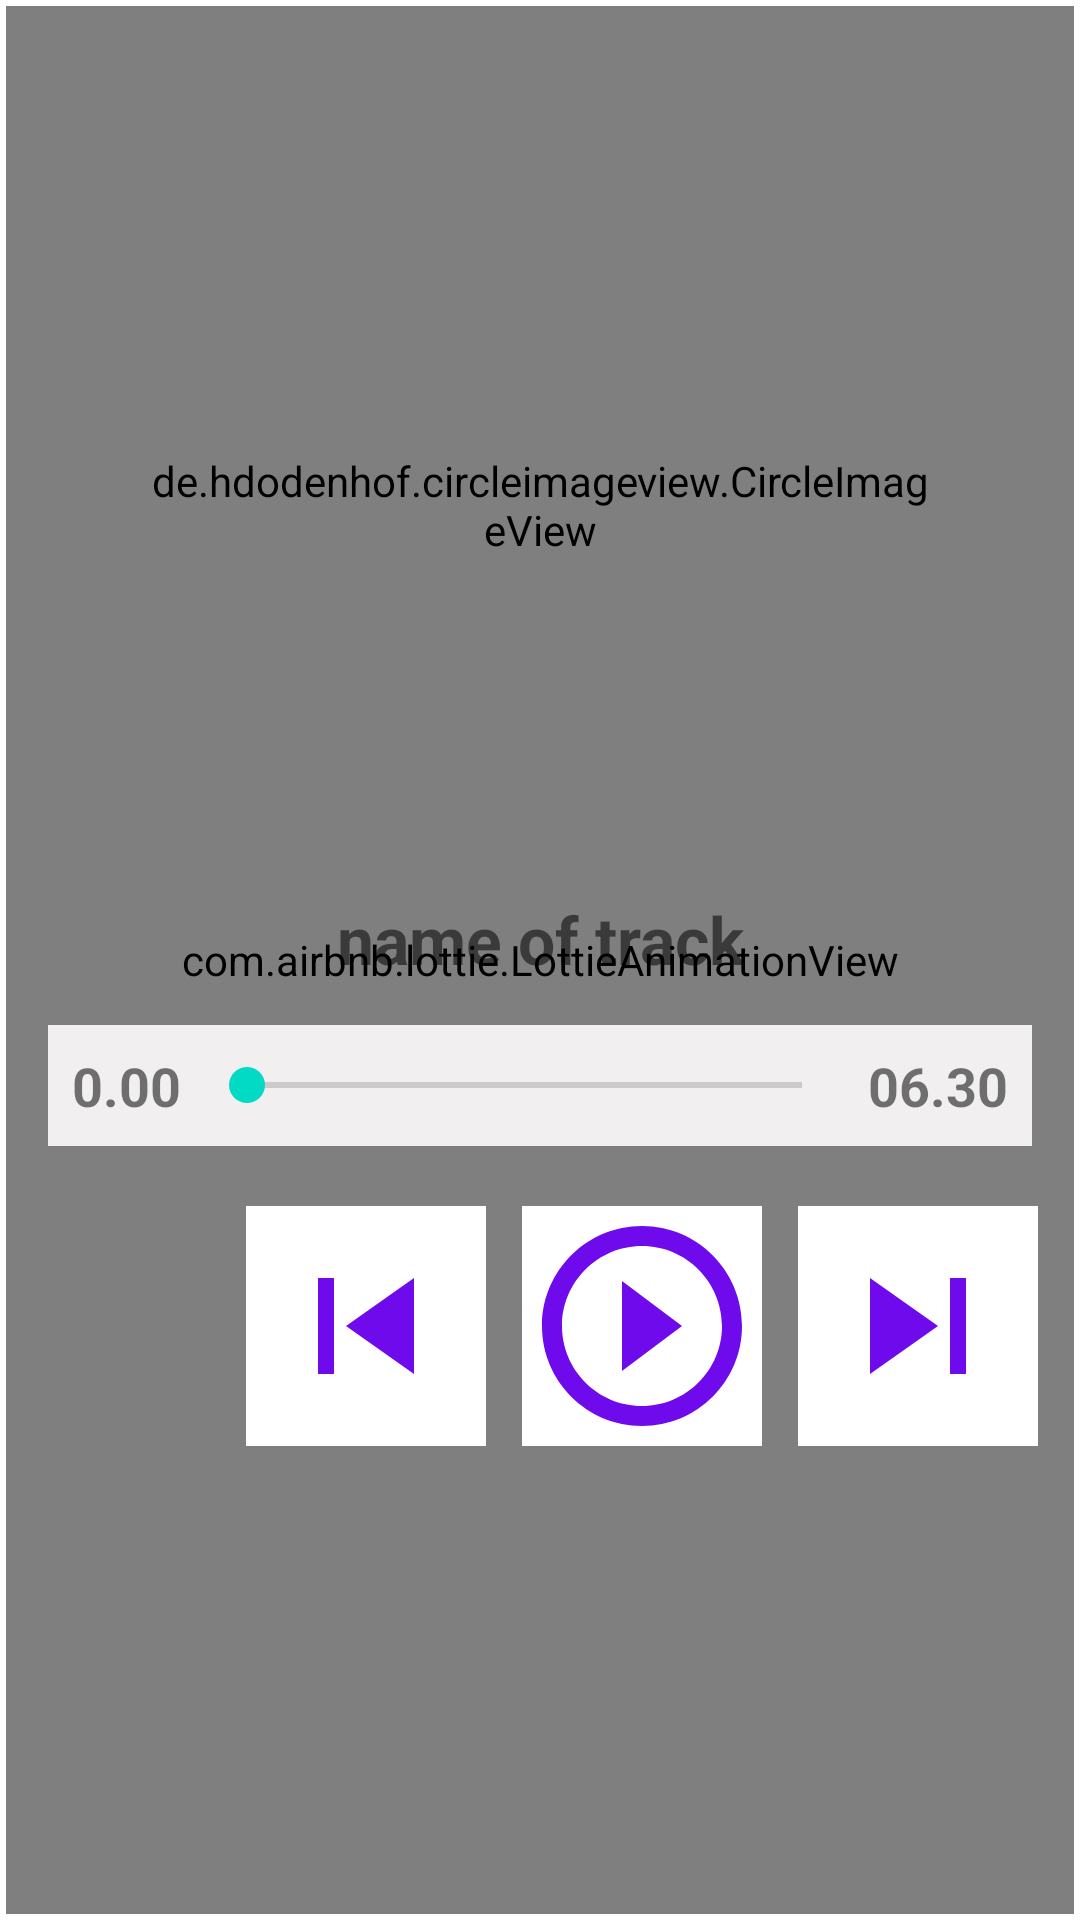

Write the Android layout XML for this screen, with the resource values it uses.
<!-- AndroidManifest.xml: application theme Theme.Play_Music -->
<!-- res/layout/fragment_slideshow.xml -->
<?xml version="1.0" encoding="utf-8"?>
<LinearLayout
    xmlns:android="http://schemas.android.com/apk/res/android"
    xmlns:app="http://schemas.android.com/apk/res-auto"
    xmlns:tools="http://schemas.android.com/tools"
    android:layout_width="match_parent"
    android:layout_height="match_parent"
    android:orientation="vertical"
    tools:context=".ui.slideshow.SlideshowFragment"
    android:padding="2dp">

    <com.airbnb.lottie.LottieAnimationView
        android:id="@+id/lotty_fone"
        android:layout_width="match_parent"
        android:layout_height="match_parent"
        app:lottie_autoPlay="true"
        app:lottie_loop="true"/>

    <LinearLayout
        android:layout_width="match_parent"
        android:layout_height="wrap_content"
        android:orientation="vertical"
        android:layout_marginTop="-600dp">


        <de.hdodenhof.circleimageview.CircleImageView
            android:id="@+id/image_play_page"
            android:layout_width="260dp"
            android:layout_height="260dp"
            android:src="@drawable/artist_weekend"
                      android:layout_gravity="center"
            />
        <TextView
            android:id="@+id/name_of_track"
            android:layout_width="match_parent"
            android:layout_height="wrap_content"
            android:text="name of track"
            android:textSize="22sp"
            android:textStyle="bold"
            android:textAlignment="center"/>
        <LinearLayout
            android:layout_width="match_parent"
            android:layout_height="wrap_content"
            android:padding="8dp"
            android:gravity="center_vertical"
            android:background="#F1EFEF"
            android:layout_margin="14dp"
            >
            <TextView
                android:id="@+id/tv_current_time"
                android:layout_width="wrap_content"
                android:layout_height="wrap_content"
                android:text="0.00"
                android:textSize="18sp"
                android:textStyle="bold"/>

            <SeekBar
                android:id="@+id/playBar"
                android:layout_width="0dp"
                android:layout_height="wrap_content"
                android:layout_weight="1"
                android:layout_marginStart="6dp"
                android:layout_marginEnd="6dp"
                android:outlineAmbientShadowColor="@color/teal_200"/>

            <TextView
                android:id="@+id/tv_total_duration"
                android:layout_width="wrap_content"
                android:layout_height="wrap_content"
                android:text="06.30"
                android:textSize="18sp"
                android:textStyle="bold"/>

        </LinearLayout>
        <LinearLayout
            android:layout_width="match_parent"
            android:layout_height="wrap_content"
            android:layout_marginTop="6dp" >
            <ImageButton
                android:id="@+id/btn_previous_music"
                android:layout_width="80dp"
                android:layout_height="80dp"
                android:layout_gravity="center"
                android:layout_marginStart="80dp"
                android:background="@color/white"
                android:src="@drawable/baseline_skip_previous_24"
                android:contentDescription="previous"/>

            <ImageView
                android:id="@+id/image_play"
                android:layout_width="80dp"
                android:layout_height="80dp"
                android:layout_gravity="center"
                android:layout_marginLeft="12dp"
                android:background="@color/white"
                android:src="@drawable/baseline_play_circle_outline_24"
                />

            <ImageButton
                android:id="@+id/btn_next_music"
                android:layout_width="80dp"
                android:layout_height="80dp"
                android:layout_gravity="center"
                android:layout_marginLeft="12dp"
                android:background="@color/white"
                android:src="@drawable/baseline_skip_next_24"
                android:contentDescription="next"/>
        </LinearLayout>
        <ImageView
            android:id="@+id/image_pause"
            android:layout_width="80dp"
            android:layout_height="80dp"
            android:layout_gravity="center"
            android:layout_marginLeft="12dp"
            android:layout_marginTop="-90dp"
            android:background="@color/white"
            android:src="@drawable/baseline_pause_circle_24"
            android:visibility="invisible" />


    </LinearLayout>



</LinearLayout>
<!-- resources referenced by this layout -->
<resources>
  <!-- drawable artist_weekend: jpeg bitmap (drawable, 9514 bytes) -->
  <!-- drawable baseline_pause_circle_24 (drawable) -->
  <vector android:height="84dp" android:tint="#9B14F5"
      android:viewportHeight="24" android:viewportWidth="24"
      android:width="84dp" xmlns:android="http://schemas.android.com/apk/res/android">
      <path android:fillColor="@android:color/white" android:pathData="M12,2C6.48,2 2,6.48 2,12s4.48,10 10,10s10,-4.48 10,-10S17.52,2 12,2zM11,16H9V8h2V16zM15,16h-2V8h2V16z"/>
  </vector>
  <!-- drawable baseline_play_circle_outline_24 (drawable) -->
  <vector android:height="84dp" android:tint="#6E0AEC"
      android:viewportHeight="24" android:viewportWidth="24"
      android:width="84dp" xmlns:android="http://schemas.android.com/apk/res/android">
      <path android:fillColor="@android:color/white" android:pathData="M10,16.5l6,-4.5 -6,-4.5v9zM12,2C6.48,2 2,6.48 2,12s4.48,10 10,10 10,-4.48 10,-10S17.52,2 12,2zM12,20c-4.41,0 -8,-3.59 -8,-8s3.59,-8 8,-8 8,3.59 8,8 -3.59,8 -8,8z"/>
  </vector>
  <!-- drawable baseline_skip_next_24 (drawable) -->
  <vector android:height="64dp" android:tint="#6E0AEC"
      android:viewportHeight="24" android:viewportWidth="24"
      android:width="64dp" xmlns:android="http://schemas.android.com/apk/res/android">
      <path android:fillColor="@android:color/white" android:pathData="M6,18l8.5,-6L6,6v12zM16,6v12h2V6h-2z"/>
  </vector>
  <!-- drawable baseline_skip_previous_24 (drawable) -->
  <vector android:height="64dp" android:tint="#6E0AEC"
      android:viewportHeight="24" android:viewportWidth="24"
      android:width="64dp" xmlns:android="http://schemas.android.com/apk/res/android">
      <path android:fillColor="@android:color/white" android:pathData="M6,6h2v12L6,18zM9.5,12l8.5,6L18,6z"/>
  </vector>
  <style name="Theme.Play_Music" parent="Theme.MaterialComponents.DayNight.DarkActionBar">
          
          <item name="colorPrimary">@color/purple_500</item>
          <item name="colorPrimaryVariant">@color/purple_700</item>
          <item name="colorOnPrimary">@color/white</item>
          
          <item name="colorSecondary">@color/teal_200</item>
          <item name="colorSecondaryVariant">@color/teal_700</item>
          <item name="colorOnSecondary">@color/black</item>
          
          <item name="android:statusBarColor">?attr/colorPrimaryVariant</item>
          
      </style>
  <!-- not gathered from this repository: default colours our renderer supplied (Android Studio template values) -->
  <color name="purple_500">#FF6200EE</color>
  <color name="purple_700">#FF3700B3</color>
  <color name="teal_200">#FF03DAC5</color>
  <color name="teal_700">#FF018786</color>
  <color name="black">#FF000000</color>
  <color name="white">#FFFFFFFF</color>
</resources>
